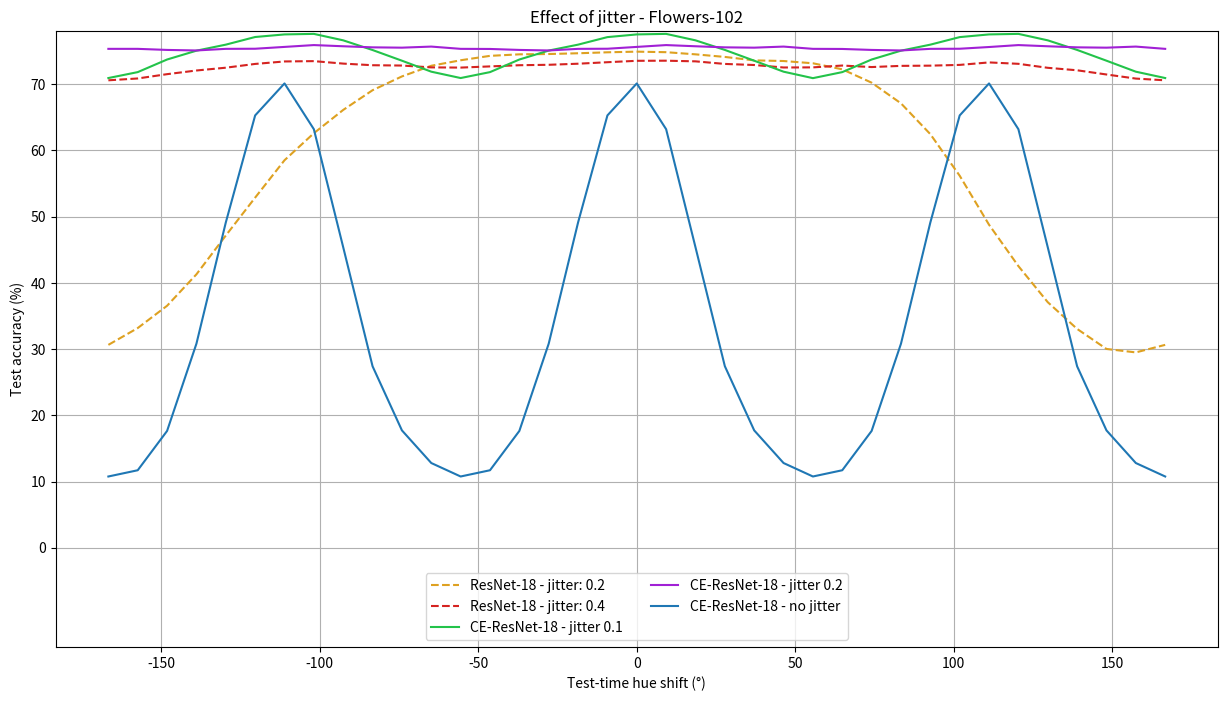

This figure's Python source:
import matplotlib.pyplot as plt
# from utils import evaluate_classify
import numpy as np

zero = [0.04602374508976936, 0.045047976076602936, 0.043584324419498444, 0.04651162773370743, 0.04586111381649971, 0.04228329658508301, 0.036916572600603104, 0.032037731260061264, 0.028947796672582626, 0.030248820781707764, 0.034802407026290894, 0.04683688282966614, 0.07058057934045792, 0.12701252102851868, 0.21092860400676727, 0.3407058119773865, 0.5132541656494141, 0.6563668847084045, 0.7025532722473145, 0.6407545804977417, 0.4532444179058075, 0.2693120837211609, 0.1771019697189331, 0.12408521771430969, 0.09773947298526764, 0.07513416558504105, 0.06017238646745682, 0.04976418986916542, 0.043584324419498444, 0.03984387591481209, 0.04212066903710365, 0.04521060362458229, 0.045373231172561646, 0.04456008970737457, 0.042933810502290726, 0.042933810502290726, 0.04602374508976936]
one = [0.1333550214767456, 0.15156936645507812, 0.19921939074993134, 0.302325576543808, 0.47487396001815796, 0.644169807434082, 0.6910066604614258, 0.6179866790771484, 0.44120994210243225, 0.27516669034957886, 0.18198080360889435, 0.14181168377399445, 0.1333550214767456, 0.15156936645507812, 0.19921939074993134, 0.302325576543808, 0.47487396001815796, 0.644169807434082, 0.6910066604614258, 0.6179866790771484, 0.44120994210243225, 0.27516669034957886, 0.18198080360889435, 0.14181168377399445, 0.1333550214767456, 0.15156936645507812, 0.19921939074993134, 0.302325576543808, 0.47487396001815796, 0.644169807434082, 0.6910066604614258, 0.6179866790771484, 0.44120994210243225, 0.27516669034957886, 0.18198080360889435, 0.14181168377399445, 0.1333550214767456]
two = [0.12294682115316391, 0.13904699683189392, 0.20442348718643188, 0.31143274903297424, 0.48495689034461975, 0.655879020690918, 0.7064563632011414, 0.6363636255264282, 0.44657668471336365, 0.276792973279953, 0.1728736311197281, 0.13579443097114563, 0.12294682115316391, 0.13904699683189392, 0.20442348718643188, 0.31143274903297424, 0.48495689034461975, 0.655879020690918, 0.7064563632011414, 0.6363636255264282, 0.4467393159866333, 0.276792973279953, 0.1728736311197281, 0.13563181459903717, 0.12294682115316391, 0.13904699683189392, 0.20442348718643188, 0.31143274903297424, 0.48495689034461975, 0.655879020690918, 0.7064563632011414, 0.6363636255264282, 0.4467393159866333, 0.27663034200668335, 0.1728736311197281, 0.13563181459903717, 0.12294682115316391]
three = [0.10538298636674881, 0.12408521771430969, 0.18116766214370728, 0.2928931415081024, 0.48885998129844666, 0.6539274454116821, 0.7092210054397583, 0.6431940197944641, 0.4683688282966614, 0.29842251539230347, 0.18263132870197296, 0.12278418987989426, 0.10538298636674881, 0.12408521771430969, 0.18116766214370728, 0.2928931415081024, 0.48885998129844666, 0.6537648439407349, 0.7092210054397583, 0.6431940197944641, 0.4683688282966614, 0.2982598841190338, 0.18263132870197296, 0.12278418987989426, 0.10538298636674881, 0.12408521771430969, 0.18116766214370728, 0.2928931415081024, 0.48885998129844666, 0.6537648439407349, 0.7092210054397583, 0.6431940197944641, 0.4683688282966614, 0.2982598841190338, 0.18263132870197296, 0.12278418987989426, 0.10538298636674881]
four = [0.10765977948904037, 0.11709220707416534, 0.17645145952701569, 0.30818018317222595, 0.491136759519577, 0.6527890563011169, 0.70108962059021, 0.6319726705551147, 0.45373231172561646, 0.27402830123901367, 0.17726460099220276, 0.1279882937669754, 0.10765977948904037, 0.11709220707416534, 0.17645145952701569, 0.30818018317222595, 0.491136759519577, 0.6527890563011169, 0.70108962059021, 0.6319726705551147, 0.45373231172561646, 0.2741909325122833, 0.17726460099220276, 0.1279882937669754, 0.10765977948904037, 0.11709220707416534, 0.17645145952701569, 0.30818018317222595, 0.491136759519577, 0.6527890563011169, 0.70108962059021, 0.6319726705551147, 0.45373231172561646, 0.27402830123901367, 0.17726460099220276, 0.1279882937669754, 0.10765977948904037]

zero_jitter = [0.7154008746147156, 0.714913010597229, 0.7142624855041504, 0.7163766622543335, 0.7180029153823853, 0.7186534404754639, 0.7199544906616211, 0.720767617225647, 0.7241827845573425, 0.7212554812431335, 0.7219060063362122, 0.7210928797721863, 0.7160513997077942, 0.7168645262718201, 0.714913010597229, 0.7142624855041504, 0.7201170921325684, 0.7217433452606201, 0.7248333096504211, 0.7243454456329346, 0.7232069969177246, 0.7219060063362122, 0.7222312688827515, 0.7209302186965942, 0.7175150513648987, 0.7158887386322021, 0.7152382731437683, 0.7163766622543335, 0.717677652835846, 0.7189787030220032, 0.7225565314292908, 0.7204423546791077, 0.7209302186965942, 0.7202796936035156, 0.7204423546791077, 0.7163766622543335, 0.7154008746147156]
one_jitter = [0.7240201830863953, 0.7269474864006042, 0.7258090972900391, 0.7261343598365784, 0.7272727489471436, 0.7266222238540649, 0.7267848253250122, 0.7284111380577087, 0.7302000522613525, 0.7253211736679077, 0.7240201830863953, 0.7246706485748291, 0.7240201830863953, 0.7269474864006042, 0.7258090972900391, 0.7261343598365784, 0.7272727489471436, 0.7266222238540649, 0.7266222238540649, 0.7284111380577087, 0.7302000522613525, 0.7253211736679077, 0.7240201830863953, 0.7246706485748291, 0.7240201830863953, 0.7269474864006042, 0.7258090972900391, 0.7261343598365784, 0.7272727489471436, 0.7266222238540649, 0.7267848253250122, 0.7284111380577087, 0.7302000522613525, 0.7253211736679077, 0.7240201830863953, 0.7246706485748291, 0.7240201830863953]
two_jitter = [0.7449991703033447, 0.743372917175293, 0.7441860437393188, 0.7436981797218323, 0.7451618313789368, 0.7472760081291199, 0.7476012110710144, 0.7456496953964233, 0.7430476546287537, 0.7440234422683716, 0.7428849935531616, 0.7422345280647278, 0.7449991703033447, 0.743372917175293, 0.7441860437393188, 0.7436981797218323, 0.7451618313789368, 0.7472760081291199, 0.7476012110710144, 0.7456496953964233, 0.7430476546287537, 0.7440234422683716, 0.7428849935531616, 0.7422345280647278, 0.7449991703033447, 0.743372917175293, 0.7441860437393188, 0.7436981797218323, 0.7451618313789368, 0.7472760081291199, 0.7476012110710144, 0.7456496953964233, 0.7430476546287537, 0.7440234422683716, 0.7428849935531616, 0.7422345280647278, 0.7449991703033447]
three_jitter = [0.7445113062858582, 0.7459749579429626, 0.7449991703033447, 0.7446739077568054, 0.7459749579429626, 0.7492275238037109, 0.7510164380073547, 0.7506911754608154, 0.7497153878211975, 0.7495527863502502, 0.7490648627281189, 0.7449991703033447, 0.7445113062858582, 0.7459749579429626, 0.7449991703033447, 0.7446739077568054, 0.7459749579429626, 0.7492275238037109, 0.7510164380073547, 0.7506911754608154, 0.7497153878211975, 0.7495527863502502, 0.7490648627281189, 0.7449991703033447, 0.7445113062858582, 0.7459749579429626, 0.7448365688323975, 0.7446739077568054, 0.7459749579429626, 0.7492275238037109, 0.7510164380073547, 0.7506911754608154, 0.7497153878211975, 0.7495527863502502, 0.7490648627281189, 0.7449991703033447, 0.7445113062858582]
four_jitter = [0.7536184787750244, 0.7528053522109985, 0.751341700553894, 0.7550821304321289, 0.7557326555252075, 0.7606114745140076, 0.7612619996070862, 0.760123610496521, 0.7584972977638245, 0.7575215697288513, 0.75703364610672, 0.7544316053390503, 0.7536184787750244, 0.7528053522109985, 0.751341700553894, 0.7550821304321289, 0.7557326555252075, 0.7609367370605469, 0.7612619996070862, 0.759960949420929, 0.7584972977638245, 0.7575215697288513, 0.75703364610672, 0.754269003868103, 0.7536184787750244, 0.7528053522109985, 0.7515043020248413, 0.7550821304321289, 0.7557326555252075, 0.7607741355895996, 0.7612619996070862, 0.760123610496521, 0.7584972977638245, 0.7575215697288513, 0.75703364610672, 0.7544316053390503, 0.7536184787750244]

zero_stl = [0.6576250195503235, 0.672124981880188, 0.6676250100135803, 0.6647499799728394, 0.6647499799728394, 0.65625, 0.6480000019073486, 0.6387500166893005, 0.6296250224113464, 0.6365000009536743, 0.6556249856948853, 0.6816250085830688, 0.7120000123977661, 0.7419999837875366, 0.7666249871253967, 0.7953749895095825, 0.8218749761581421, 0.8442500233650208, 0.8519999980926514, 0.843500018119812, 0.8176249861717224, 0.7806249856948853, 0.7387499809265137, 0.7014999985694885, 0.668749988079071, 0.6387500166893005, 0.6088749766349792, 0.5902500152587891, 0.5879999995231628, 0.5973749756813049, 0.6025000214576721, 0.6133750081062317, 0.6202499866485596, 0.6284999847412109, 0.6370000243186951, 0.6453750133514404, 0.6576250195503235]
one_stl = [0.7738749980926514, 0.7828750014305115, 0.7991250157356262, 0.8186249732971191, 0.8382499814033508, 0.8532500267028809, 0.8582500219345093, 0.8508750200271606, 0.8292499780654907, 0.8044999837875366, 0.7823749780654907, 0.7730000019073486, 0.7738749980926514, 0.7828750014305115, 0.7992500066757202, 0.8186249732971191, 0.8382499814033508, 0.8532500267028809, 0.8582500219345093, 0.8508750200271606, 0.8291249871253967, 0.8044999837875366, 0.7823749780654907, 0.7728750109672546, 0.7738749980926514, 0.7828750014305115, 0.7992500066757202, 0.8187500238418579, 0.8382499814033508, 0.8532500267028809, 0.8582500219345093, 0.8508750200271606, 0.8291249871253967, 0.8046249747276306, 0.7823749780654907, 0.7728750109672546, 0.7738749980926514]
two_stl = [0.7350000143051147, 0.7480000257492065, 0.7605000138282776, 0.7836250066757202, 0.8181250095367432, 0.843625009059906, 0.8573750257492065, 0.8453750014305115, 0.8113750219345093, 0.7792500257492065, 0.7551249861717224, 0.7337499856948853, 0.7350000143051147, 0.7480000257492065, 0.7605000138282776, 0.7837499976158142, 0.8181250095367432, 0.843625009059906, 0.8573750257492065, 0.8453750014305115, 0.8113750219345093, 0.7792500257492065, 0.7551249861717224, 0.7338749766349792, 0.7350000143051147, 0.7480000257492065, 0.7605000138282776, 0.7837499976158142, 0.8181250095367432, 0.843625009059906, 0.8573750257492065, 0.8453750014305115, 0.8113750219345093, 0.7792500257492065, 0.7551249861717224, 0.7337499856948853, 0.7350000143051147]
three_stl = [0.6974999904632568, 0.7091249823570251, 0.7362499833106995, 0.7641249895095825, 0.8017500042915344, 0.831125020980835, 0.8410000205039978, 0.8242499828338623, 0.7836250066757202, 0.7578750252723694, 0.7246249914169312, 0.7048749923706055, 0.6974999904632568, 0.7091249823570251, 0.7362499833106995, 0.7641249895095825, 0.8016250133514404, 0.831125020980835, 0.8410000205039978, 0.8242499828338623, 0.7836250066757202, 0.7578750252723694, 0.7246249914169312, 0.7048749923706055, 0.6974999904632568, 0.7091249823570251, 0.7362499833106995, 0.7641249895095825, 0.8016250133514404, 0.831125020980835, 0.8410000205039978, 0.8241249918937683, 0.7836250066757202, 0.7578750252723694, 0.7246249914169312, 0.7048749923706055, 0.6974999904632568]
four_stl = [0.7394999861717224, 0.7476249933242798, 0.7673749923706055, 0.7891250252723694, 0.8130000233650208, 0.8381249904632568, 0.8510000109672546, 0.8418750166893005, 0.812375009059906, 0.7822499871253967, 0.7602499723434448, 0.7413750290870667, 0.7394999861717224, 0.7476249933242798, 0.7674999833106995, 0.7892500162124634, 0.8130000233650208, 0.8381249904632568, 0.8510000109672546, 0.8418750166893005, 0.812375009059906, 0.7822499871253967, 0.7602499723434448, 0.7412499785423279, 0.7394999861717224, 0.7476249933242798, 0.7673749923706055, 0.7892500162124634, 0.8130000233650208, 0.8381249904632568, 0.8510000109672546, 0.8418750166893005, 0.812375009059906, 0.7822499871253967, 0.7602499723434448, 0.7413750290870667, 0.7394999861717224]

zero_stl_jitter = [0.8402500152587891, 0.8411250114440918, 0.843999981880188, 0.8447499871253967, 0.8447499871253967, 0.8451250195503235, 0.844124972820282, 0.843375027179718, 0.8421249985694885, 0.8412500023841858, 0.8417500257492065, 0.8423749804496765, 0.8432499766349792, 0.8450000286102295, 0.8464999794960022, 0.8466249704360962, 0.8472499847412109, 0.8462499976158142, 0.8456249833106995, 0.843999981880188, 0.8427500128746033, 0.8416249752044678, 0.8427500128746033, 0.8422499895095825, 0.8427500128746033, 0.8443750143051147, 0.8432499766349792, 0.8454999923706055, 0.8447499871253967, 0.8448749780654907, 0.8448749780654907, 0.8446249961853027, 0.8420000076293945, 0.8398749828338623, 0.8396250009536743, 0.8416249752044678, 0.8402500152587891]
one_stl_jitter = [0.8544999957084656, 0.8535000085830688, 0.8521249890327454, 0.8543750047683716, 0.8556249737739563, 0.8573750257492065, 0.8567500114440918, 0.8577499985694885, 0.8573750257492065, 0.8546249866485596, 0.8553749918937683, 0.8539999723434448, 0.8544999957084656, 0.8535000085830688, 0.8521249890327454, 0.8542500138282776, 0.8554999828338623, 0.8572499752044678, 0.8567500114440918, 0.8576250076293945, 0.8573750257492065, 0.8546249866485596, 0.8554999828338623, 0.8539999723434448, 0.8544999957084656, 0.8535000085830688, 0.8519999980926514, 0.8542500138282776, 0.8556249737739563, 0.8573750257492065, 0.8567500114440918, 0.8577499985694885, 0.8573750257492065, 0.8546249866485596, 0.8553749918937683, 0.8538749814033508, 0.8544999957084656]
two_stl_jitter = [0.8518750071525574, 0.8518750071525574, 0.8519999980926514, 0.8533750176429749, 0.8539999723434448, 0.8546249866485596, 0.8546249866485596, 0.8551250100135803, 0.8553749918937683, 0.8553749918937683, 0.8535000085830688, 0.8526250123977661, 0.8518750071525574, 0.8519999980926514, 0.8518750071525574, 0.8533750176429749, 0.8539999723434448, 0.8546249866485596, 0.8546249866485596, 0.8550000190734863, 0.8553749918937683, 0.8554999828338623, 0.8535000085830688, 0.8526250123977661, 0.8518750071525574, 0.8518750071525574, 0.8519999980926514, 0.8533750176429749, 0.8539999723434448, 0.8546249866485596, 0.8546249866485596, 0.8551250100135803, 0.8553749918937683, 0.8554999828338623, 0.8536249995231628, 0.8526250123977661, 0.8518750071525574]
three_stl_jitter = [0.8476250171661377, 0.8477500081062317, 0.8462499976158142, 0.8482499718666077, 0.8486250042915344, 0.8485000133514404, 0.8482499718666077, 0.8472499847412109, 0.8463749885559082, 0.8463749885559082, 0.8476250171661377, 0.8482499718666077, 0.8476250171661377, 0.8477500081062317, 0.8462499976158142, 0.8482499718666077, 0.8486250042915344, 0.8485000133514404, 0.8482499718666077, 0.8472499847412109, 0.8463749885559082, 0.8463749885559082, 0.8476250171661377, 0.8483750224113464, 0.8476250171661377, 0.8477500081062317, 0.8462499976158142, 0.8481249809265137, 0.8486250042915344, 0.8485000133514404, 0.8482499718666077, 0.8472499847412109, 0.8463749885559082, 0.8463749885559082, 0.8476250171661377, 0.8483750224113464, 0.8476250171661377]
four_stl_jitter = [0.8421249985694885, 0.8421249985694885, 0.8416249752044678, 0.843625009059906, 0.8426250219345093, 0.844124972820282, 0.8446249961853027, 0.8432499766349792, 0.8432499766349792, 0.8424999713897705, 0.8412500023841858, 0.8411250114440918, 0.8421249985694885, 0.8421249985694885, 0.8416249752044678, 0.843625009059906, 0.8426250219345093, 0.844124972820282, 0.8447499871253967, 0.843375027179718, 0.843375027179718, 0.8426250219345093, 0.8411250114440918, 0.8411250114440918, 0.8421249985694885, 0.8421249985694885, 0.8416249752044678, 0.843625009059906, 0.8426250219345093, 0.844124972820282, 0.8446249961853027, 0.843375027179718, 0.843375027179718, 0.8426250219345093, 0.8412500023841858, 0.8411250114440918, 0.8421249985694885]

def preprocess_data(zero_stages, one_stage, two_stages, three_stages, four_stages):
    values = [0] # baseline is 0
    key = int(len(zero_stages) / 2)
    baseline = zero_stages[key]
    values.append((one_stage[key] - baseline) * 100)
    values.append((two_stages[key] - baseline) * 100)
    values.append((three_stages[key] - baseline) * 100)
    values.append((four_stages[key] - baseline) * 100)

    return values

# [redacted]

# y_flower = [0, 0.2, 0.4, -0.1, 0.2]
# y_stl = [0, 0, 0, 0, 0]

# y_flower_jitter = [0, 0.2, 0.4, -0.1, 0.2]
# y_stl_jitter = [0, 0, 0, 0, 0]

def color_selective_datasets_plot(y_flower, y_stl, y_flower_jitter, y_stl_jitter):
    x = [0, 1, 2, 3, 4]
    f, (ax1, ax2) = plt.subplots(1, 2, figsize=(8,4))
    plt.subplots_adjust(wspace=0.4, hspace=0.8, top=0.8, bottom=0.25001)

    ax1.plot(x, y_flower, '-D', color='#23c34a')
    ax1.plot(x, y_stl, '-s')
    ax1.grid(axis="x")
    ax1.grid(axis="y")
    ax1.set_ylim(-6, 6)
    ax1.set_title('w/o color-jitter augmentation')
    ax1.set_xlabel('Color Equivariance embedded up to stage')
    ax1.set_ylabel(r'Accuracy improvement' + '\n' + r'(equivariant - vanilla)')

    ax2.plot(x, y_flower_jitter, '-D', color='#23c34a')
    ax2.plot(x, y_stl_jitter, '-s')
    ax2.grid(axis="x")
    ax2.grid(axis="y")
    ax2.set_ylim(-6, 6)
    ax2.set_title('w/ color-jitter augmentation')
    ax2.set_xlabel('Color Equivariance embedded up to stage')
    ax2.set_ylabel(r'Accuracy improvement' + '\n' + r'(equivariant - vanilla)')

    label_names = ["Flowers102 (color sel. 0.70)", "STL10 (color sel. 0.38)"] 
    f.legend([y_flower, y_stl], labels=label_names, 
            loc="lower center") 

    f.suptitle("Color Equivariant statges vs accuracy improvement")

    plt.show()

# flowers_jitter = preprocess_data(zero_jitter, one_jitter, two_jitter, three_jitter, four_jitter)
# stl_jitter = preprocess_data(zero_stl_jitter, one_stl_jitter, two_stl_jitter, three_stl_jitter, four_stl_jitter)
# stl = preprocess_data(zero_stl, one_stl, two_stl, three_stl, four_stl)
# flower = preprocess_data(zero, one, two, three, four)
# color_selective_datasets_plot(flower, stl, flowers_jitter, stl_jitter)

def hue_shifts_plot():
    x = [-0.5, -0.4722222222222222, -0.4444444444444444, -0.4166666666666667, -0.3888888888888889, -0.3611111111111111, -0.33333333333333337, -0.3055555555555556, -0.2777777777777778, -0.25, -0.2222222222222222, -0.19444444444444448, -0.16666666666666669, -0.1388888888888889, -0.11111111111111116, -0.08333333333333337, -0.05555555555555558, -0.02777777777777779, 0.0, 0.02777777777777779, 0.05555555555555558, 0.08333333333333326, 0.11111111111111105, 0.13888888888888884, 0.16666666666666663, 0.19444444444444442, 0.2222222222222222, 0.25, 0.2777777777777777, 0.30555555555555547, 0.33333333333333326, 0.36111111111111105, 0.38888888888888884, 0.41666666666666663, 0.4444444444444444, 0.4722222222222222, 0.5]

    y_1 = [0.04602374508976936, 0.045047976076602936, 0.043584324419498444, 0.04651162773370743, 0.04586111381649971, 0.04228329658508301, 0.036916572600603104, 0.032037731260061264, 0.028947796672582626, 0.030248820781707764, 0.034802407026290894, 0.04683688282966614, 0.07058057934045792, 0.12701252102851868, 0.21092860400676727, 0.3407058119773865, 0.5132541656494141, 0.6563668847084045, 0.7025532722473145, 0.6407545804977417, 0.4532444179058075, 0.2693120837211609, 0.1771019697189331, 0.12408521771430969, 0.09773947298526764, 0.07513416558504105, 0.06017238646745682, 0.04976418986916542, 0.043584324419498444, 0.03984387591481209, 0.04212066903710365, 0.04521060362458229, 0.045373231172561646, 0.04456008970737457, 0.042933810502290726, 0.042933810502290726, 0.04602374508976936]
    y_1_nonorm = [0.04098227247595787, 0.040169134736061096, 0.03854285180568695, 0.04179541394114494, 0.043259065598249435, 0.04212066903710365, 0.03935599327087402, 0.033176127821207047, 0.029923565685749054, 0.02976093627512455, 0.03285086899995804, 0.04423483461141586, 0.06879167258739471, 0.12392258644104004, 0.2104407250881195, 0.3381037712097168, 0.5204098224639893, 0.6625467538833618, 0.7028785347938538, 0.6444950103759766, 0.4556838572025299, 0.2693120837211609, 0.17921613156795502, 0.1315661072731018, 0.10099203139543533, 0.07806147634983063, 0.06505122780799866, 0.05285412445664406, 0.047812651842832565, 0.045047976076602936, 0.04423483461141586, 0.04862579330801964, 0.05073995888233185, 0.048137906938791275, 0.04130753129720688, 0.04309643805027008, 0.04098227247595787]

    y_5 = [0.3283460736274719, 0.383964866399765, 0.5194340348243713, 0.655879020690918, 0.6783216595649719, 0.5670840740203857, 0.41827940940856934, 0.34981298446655273, 0.361847460269928, 0.47747600078582764, 0.59895920753479, 0.6179866790771484, 0.5147178173065186, 0.3740445673465729, 0.3309481143951416, 0.3746950626373291, 0.5267522931098938, 0.6779963970184326, 0.7243454456329346, 0.6521385312080383, 0.4750365912914276, 0.3420068323612213, 0.32281672954559326, 0.406570166349411, 0.5300048589706421, 0.5992844104766846, 0.58204585313797, 0.4561717212200165, 0.3631484806537628, 0.36119693517684937, 0.4467393159866333, 0.576353907585144, 0.6713286638259888, 0.6459587216377258, 0.4815417230129242, 0.3545292019844055, 0.3283460736274719]
    y_5_nonorm = [0.3237924873828888, 0.38494065403938293, 0.5124410390853882, 0.6480728387832642, 0.6744186282157898, 0.5524475574493408, 0.4044560194015503, 0.33729061484336853, 0.35339078307151794, 0.47064563632011414, 0.5966823697090149, 0.618637204170227, 0.5062611699104309, 0.3678646981716156, 0.32281672954559326, 0.37843552231788635, 0.5069116950035095, 0.6745812296867371, 0.7230443954467773, 0.6431940197944641, 0.45633435249328613, 0.33322492241859436, 0.31533583998680115, 0.4055944085121155, 0.5295169949531555, 0.6064400672912598, 0.5825337171554565, 0.45194339752197266, 0.35257765650749207, 0.3564807176589966, 0.43909579515457153, 0.5747275948524475, 0.6718165278434753, 0.6483981013298035, 0.4797528088092804, 0.33973002433776855, 0.3237924873828888]
    # y_5_nonorm = [0.04634900018572807, 0.045535858720541, 0.052691493183374405, 0.05187835544347763, 0.038380224257707596, 0.028459912165999413, 0.02097902074456215, 0.013498129323124886, 0.010245568118989468, 0.010896081104874611, 0.017075946554541588, 0.021792162209749222, 0.033826638013124466, 0.0577329657971859, 0.10798503458499908, 0.20442348718643188, 0.3883558213710785, 0.5895267724990845, 0.6448202729225159, 0.5714750289916992, 0.3821759521961212, 0.22182469069957733, 0.12847617268562317, 0.08489185571670532, 0.06163603812456131, 0.045047976076602936, 0.033176127821207047, 0.026345746591687202, 0.023906325921416283, 0.021954789757728577, 0.02211741730570793, 0.019190112128853798, 0.01642543449997902, 0.0175638310611248, 0.02488209493458271, 0.033826638013124466, 0.04634900018572807]

    y_10 = [0.5981460213661194, 0.5615547299385071, 0.573263943195343, 0.6586436629295349, 0.70596843957901, 0.689380407333374, 0.7240201830863953, 0.7355667352676392, 0.6989754438400269, 0.6266059279441833, 0.630183756351471, 0.6105057597160339, 0.5467555522918701, 0.5469182133674622, 0.6035127639770508, 0.6456334590911865, 0.6483981013298035, 0.7173523902893066, 0.746300220489502, 0.714913010597229, 0.6601073145866394, 0.6605952382087708, 0.6358757615089417, 0.564319372177124, 0.5607416033744812, 0.58806312084198, 0.5942429900169373, 0.6083915829658508, 0.695235013961792, 0.734428346157074, 0.7106846570968628, 0.6988128423690796, 0.7046674489974976, 0.6677508354187012, 0.5961945056915283, 0.5978207588195801, 0.5981460213661194]
    print("Max accuracy 1 rot: ", max(y_1))
    print("Max accuracy 5 rot: ", max(y_5))
    print("Max accuracy 10 rot: ", max(y_10))

    f, (ax1) = plt.subplots(1, 1, figsize=(15,7))
    plt.subplots_adjust(wspace=0.4, hspace=0.3)
    
    ax1.plot(x, y_1, color='#2469c8', label='CE-1')
    ax1.plot(x, y_5, color='#d52320', label='CE-5')
    ax1.plot(x, y_10, color='#23c34a', label='CE-10')
    ax1.grid(axis="x")
    ax1.grid(axis="y")
    ax1.set_ylim(-0.15, 0.78)
    ax1.set_yticks([0, 0.1, 0.2, 0.3, 0.4, 0.5, 0.6, 0.7])
    ax1.set_yticklabels([0, 10, 20, 30, 40, 50, 60, 70])
    ax1.set_xticks([-0.45, -0.3, -0.15, 0.0, 0.15, 0.3, 0.45])
    ax1.set_xticklabels([-150, -100, -50, 0, 50, 100, 150])
    ax1.set_title('Effect of hue rotations with reprojection - Flowers-102', fontsize=20)
    ax1.set_xlabel('Test-time hue shift (°)', fontsize=16)
    ax1.set_ylabel('Test accuracy (%)', fontsize=16)

    # ax2.plot(x, y_1_nonorm, color='#2469c8', label='CE-1')
    # ax2.plot(x, y_5_nonorm, color='#d52320', label='CE-2')
    # ax2.grid(axis="x")
    # ax2.grid(axis="y")
    # ax2.set_ylim(-0.15, 0.78)
    # ax2.set_yticks([0, 0.1, 0.2, 0.3, 0.4, 0.5, 0.6, 0.7])
    # ax2.set_yticklabels([0, 10, 20, 30, 40, 50, 60, 70])
    # ax2.set_xticks([-0.45, -0.3, -0.15, 0.0, 0.15, 0.3, 0.45])
    # ax2.set_xticklabels([-150, -100, -50, 0, 50, 100, 150])
    # ax2.set_title('Effect of hue rotations without reprojection - Flowers-102')
    # ax2.set_xlabel('Test-time hue shift (°)')
    # ax2.set_ylabel('Test accuracy (%)')
    
    ax1.legend(loc='lower center', ncol=3, fontsize=12)
    # ax2.legend(loc='lower center', ncol=3)
 
    plt.show()


# hue_shifts_plot()

def jitter_plot():
    x = [-0.5, -0.4722222222222222, -0.4444444444444444, -0.4166666666666667, -0.3888888888888889, -0.3611111111111111, -0.33333333333333337, -0.3055555555555556, -0.2777777777777778, -0.25, -0.2222222222222222, -0.19444444444444448, -0.16666666666666669, -0.1388888888888889, -0.11111111111111116, -0.08333333333333337, -0.05555555555555558, -0.02777777777777779, 0.0, 0.02777777777777779, 0.05555555555555558, 0.08333333333333326, 0.11111111111111105, 0.13888888888888884, 0.16666666666666663, 0.19444444444444442, 0.2222222222222222, 0.25, 0.2777777777777777, 0.30555555555555547, 0.33333333333333326, 0.36111111111111105, 0.38888888888888884, 0.41666666666666663, 0.4444444444444444, 0.4722222222222222, 0.5]

    resnet_0_2 = [0.30639126896858215, 0.33176127076148987, 0.3654252588748932, 0.41291266679763794, 0.47145876288414, 0.5287038683891296, 0.585135817527771, 0.6259554624557495, 0.6610831022262573, 0.6908440589904785, 0.7116604447364807, 0.7277606129646301, 0.7360546588897705, 0.7427223920822144, 0.7449991703033447, 0.7454870939254761, 0.7466254830360413, 0.7480891346931458, 0.7490648627281189, 0.748251736164093, 0.7449991703033447, 0.7410961389541626, 0.7358919978141785, 0.7349162697792053, 0.731501042842865, 0.7223938703536987, 0.7022280097007751, 0.6710034012794495, 0.624491810798645, 0.5617173314094543, 0.48772159218788147, 0.4252724051475525, 0.3707920014858246, 0.33046025037765503, 0.30021142959594727, 0.2950073182582855, 0.30639126896858215]
    resnet_0_4 = [0.7058058381080627, 0.7085704803466797, 0.7150756120681763, 0.7206049561500549, 0.7248333096504211, 0.7305253148078918, 0.7342657446861267, 0.7347536087036133, 0.7310131788253784, 0.728573739528656, 0.7280858755111694, 0.7253211736679077, 0.7249959111213684, 0.7267848253250122, 0.728573739528656, 0.7292242646217346, 0.7308505177497864, 0.7331273555755615, 0.7352415323257446, 0.7354041337966919, 0.734428346157074, 0.7305253148078918, 0.7288990020751953, 0.7251585721969604, 0.7253211736679077, 0.7280858755111694, 0.7258090972900391, 0.7275980114936829, 0.7279232144355774, 0.7290616631507874, 0.7328020930290222, 0.7306879162788391, 0.7246706485748291, 0.7209302186965942, 0.7145877480506897, 0.7084078788757324, 0.7058058381080627]

    ce_resnet_0_1 = [0.7092210054397583, 0.7181655764579773, 0.7371930480003357, 0.7505285143852234, 0.7596356868743896, 0.7711822986602783, 0.7750853896141052, 0.7758985161781311, 0.7661408185958862, 0.7515043020248413, 0.7354041337966919, 0.7188160419464111, 0.7092210054397583, 0.7181655764579773, 0.7371930480003357, 0.7506911754608154, 0.7596356868743896, 0.771019697189331, 0.7750853896141052, 0.7758985161781311, 0.7661408185958862, 0.7516669631004333, 0.7354041337966919, 0.7188160419464111, 0.709058403968811, 0.7181655764579773, 0.7371930480003357, 0.7505285143852234, 0.7596356868743896, 0.771019697189331, 0.7750853896141052, 0.7758985161781311, 0.7661408185958862, 0.7516669631004333, 0.7354041337966919, 0.7188160419464111, 0.7092210054397583]
    ce_resnet_0_2 = [0.7532932162284851, 0.7532932162284851, 0.7516669631004333, 0.7508537769317627, 0.7532932162284851, 0.7534558176994324, 0.7562205195426941, 0.7589852213859558, 0.757196307182312, 0.7555699944496155, 0.7550821304321289, 0.7567083835601807, 0.7532932162284851, 0.7531306147575378, 0.7516669631004333, 0.7508537769317627, 0.7532932162284851, 0.7534558176994324, 0.7562205195426941, 0.7589852213859558, 0.757196307182312, 0.7555699944496155, 0.7550821304321289, 0.7567083835601807, 0.7532932162284851, 0.7531306147575378, 0.7516669631004333, 0.7508537769317627, 0.7532932162284851, 0.7534558176994324, 0.7560579180717468, 0.7589852213859558, 0.757196307182312, 0.7555699944496155, 0.7550821304321289, 0.7567083835601807, 0.7532932162284851]

    # ce_resnet_0_1 = [0.040169134736061096, 0.042933810502290726, 0.042608555406332016, 0.042933810502290726, 0.04651162773370743, 0.05220361053943634, 0.05838347598910332, 0.07432102411985397, 0.09855260699987411, 0.14652788639068604, 0.23516018688678741, 0.3512766361236572, 0.48593267798423767, 0.5864368081092834, 0.6501870155334473, 0.6869409680366516, 0.7092210054397583, 0.7183281779289246, 0.7222312688827515, 0.7175150513648987, 0.704016923904419, 0.680435836315155, 0.641242504119873, 0.5742397308349609, 0.4735729396343231, 0.36022117733955383, 0.251260370016098, 0.18588387966156006, 0.14132378995418549, 0.10847292095422745, 0.08765652775764465, 0.07090584188699722, 0.05984713137149811, 0.0509025864303112, 0.045047976076602936, 0.03951862081885338, 0.040169134736061096]
    # ce_resnet_0_2 = [0.5861115455627441, 0.5921288132667542, 0.5942429900169373, 0.5983086824417114, 0.6090421080589294, 0.6209139823913574, 0.6366888880729675, 0.6571800112724304, 0.672629714012146, 0.6897056698799133, 0.7009269595146179, 0.7095462679862976, 0.7180029153823853, 0.7212554812431335, 0.7240201830863953, 0.7222312688827515, 0.7228817939758301, 0.7251585721969604, 0.7284111380577087, 0.7272727489471436, 0.7258090972900391, 0.7220686078071594, 0.719791829586029, 0.7136119604110718, 0.7082452178001404, 0.7004390954971313, 0.6882420182228088, 0.6765327453613281, 0.6602699756622314, 0.6487233638763428, 0.6370141506195068, 0.624491810798645, 0.6098552346229553, 0.5994470715522766, 0.5966823697090149, 0.5883883833885193, 0.5861115455627441]

    ce_baseline = [0.10765977948904037, 0.11709220707416534, 0.17645145952701569, 0.30818018317222595, 0.491136759519577, 0.6527890563011169, 0.70108962059021, 0.6319726705551147, 0.45373231172561646, 0.27402830123901367, 0.17726460099220276, 0.1279882937669754, 0.10765977948904037, 0.11709220707416534, 0.17645145952701569, 0.30818018317222595, 0.491136759519577, 0.6527890563011169, 0.70108962059021, 0.6319726705551147, 0.45373231172561646, 0.2741909325122833, 0.17726460099220276, 0.1279882937669754, 0.10765977948904037, 0.11709220707416534, 0.17645145952701569, 0.30818018317222595, 0.491136759519577, 0.6527890563011169, 0.70108962059021, 0.6319726705551147, 0.45373231172561646, 0.27402830123901367, 0.17726460099220276, 0.1279882937669754, 0.10765977948904037]

    f, (ax1) = plt.subplots(1, 1, figsize=(15,8))
    plt.subplots_adjust(wspace=0.4, hspace=0.3)
    
    ax1.plot(x, resnet_0_2, color='#dea121', linestyle='dashed', label='ResNet-18 - jitter: 0.2')
    ax1.plot(x, resnet_0_4, color='#d52320', linestyle='dashed', label='ResNet-18 - jitter: 0.4')
    ax1.plot(x, ce_resnet_0_1, color='#23c34a', label='CE-ResNet-18 - jitter 0.1')
    ax1.plot(x, ce_resnet_0_2, color='#a120d5', label='CE-ResNet-18 - jitter 0.2')
    ax1.plot(x, ce_baseline, label='CE-ResNet-18 - no jitter')
    ax1.grid(axis="x")
    ax1.grid(axis="y")
    ax1.set_ylim(-0.15, 0.78)
    ax1.set_yticks([0, 0.1, 0.2, 0.3, 0.4, 0.5, 0.6, 0.7])
    ax1.set_yticklabels([0, 10, 20, 30, 40, 50, 60, 70])
    ax1.set_xticks([-0.45, -0.3, -0.15, 0.0, 0.15, 0.3, 0.45])
    ax1.set_xticklabels([-150, -100, -50, 0, 50, 100, 150])
    ax1.set_title('Effect of jitter - Flowers-102')
    ax1.set_xlabel('Test-time hue shift (°)')
    ax1.set_ylabel('Test accuracy (%)')
    
    ax1.legend(loc='lower center', ncol=2)
 
    plt.show()

jitter_plot()